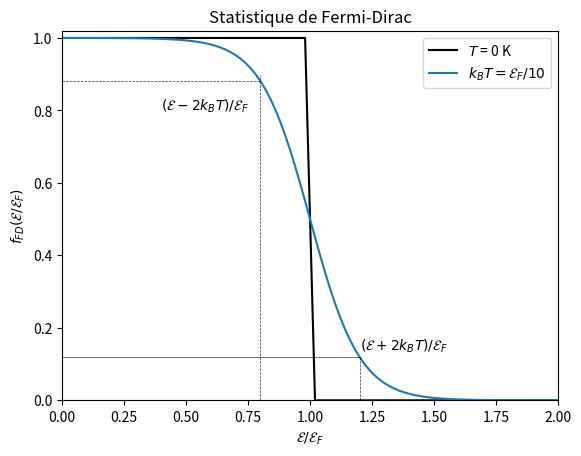
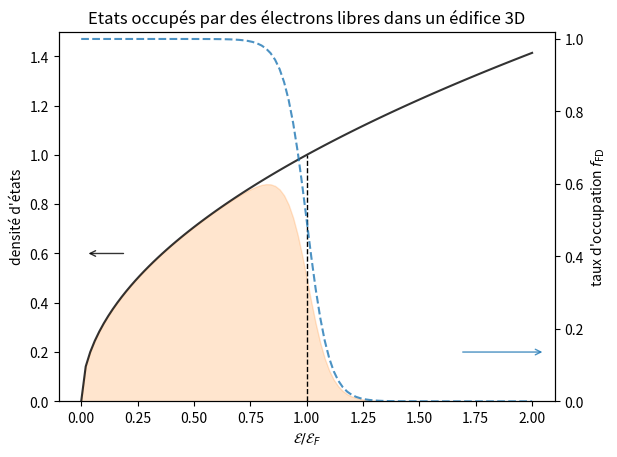

The script that saved these images, in order:
#!/usr/bin/env python
# coding: utf-8

# # Densité d'états

# ## Densité $g(\vec{k})$
# Les points de l'espace des $\vec{k}$ vers lesquels pointent les vecteurs d'onde des solutions de l'équation de Schrödinger sont distants les uns les autres de $\pi/L_\alpha,\quad \alpha = x,y,z$ suivant les trois directions de l'espace.
# Le volume de l'espace des $\vec{k}$ qu'occupe un vecteur d'onde est donc $\frac{\pi^3}{V}$ ($V = L_xL_yL_z$, volume de l'édifice).
# Chaque vecteur d'onde permis peut être occupé au maximum par deux états électroniques de spins opposé($\uparrow\downarrow$) et la densité d'état s'exprime dans un édifice de _volume_ $V$ dans un espace de dimensions $D$ :
# 
# $$
# g(\vec{k}) = \frac{2}{\pi^D/V}.
# $$

# ## Densité $g(\mathcal{E})$
# Il est commode de décrire les électrons par leur énergie de sorte qu'on définit également la **densité d'états** en fonction de l'énergie.
# 
# Dans un édifice à 3D, on l'exprime en exprimant le nombre d'états d'énergie comprise entre $\mathcal{E}$ et $\mathcal{E}+\mathrm{d}\mathcal{E}$ comme le nombre d'états dans le 1/8$^\mathrm{ème}$ de coquille sphérique de rayons intérieur et extérieur $k$ et $k+\mathrm{d}k$, 
# 
# $$
# \begin{align}
# g^{(3D)}(\mathcal{E}) \mathrm{d}\mathcal{E} &= g^{(3D)}(k) \frac{4 \pi k^2 \mathrm{d}k}{8} \\
# \Rightarrow g^{(3D)}(\mathcal {E}) &= \frac{V}{2\pi^2} \left(\frac{2m}{\hbar^2}\right)^{3/2} \mathcal{E}^{1/2}
# \end{align}
# $$
# 
# 
# 
# Soit $g(\mathcal{E}) \mathrm{d}\mathcal{E}$ le nombre d'états dont l'énergie est comprise dans l'intervalle $[\mathcal{E}, \mathcal{E}\mathrm{d}\mathcal{E}]$.
# L'énergie $\mathcal{E}$ des électrons libres étant identique à leur énergie cinétique $\frac{\hbar^2k^2}{2m}$, les vecteurs d'onde des états correspondants ont une norme comprise dans l'intervalle $[k;k+\mathrm{d}k]$ qui définit un huitième de coquille sphérique de volume $\mathrm{d}V_\mathrm{coq}$ :
# 
# $$
# \mathrm{d}V_\mathrm{coq} = \frac{1}{8} 4\pi k^2 \mathrm{d}k.
# $$
# 
# On exprime alors :
# 
# $$
# \begin{align}
# g(\mathcal{E}) \mathrm{d}\mathcal{E} &= g(\vec{k})\mathrm{d}V_\mathrm{coq} \\
# g(\mathcal{E}) \frac{\hbar^2}{m}k\mathrm{d}k &= \frac{2}{\pi^3V} \frac{1}{2} \pi k^2 \mathrm{d}k \\
# \rightarrow g(\mathcal{E})                   &= \frac{m}{\hbar^2}\frac{k}{\pi^2V} \\
#                                              &= \frac{m}{\hbar^2}\frac{(2m/\hbar^2\mathcal{E})^{1/2}}{\pi^2V}
# \end{align}
# $$
# 

# ## Population statistique

# Dans tout système thermondnamique, on attribue à chaque état (_i.e._ chaque valeur énergie) une probabilité d'occurrence.
# Cette probabilité est définie comme le rapport entre le _nombre de configurations prises par les $N$ particules du système dont l'énergie est $\mathcal{E}$_ sur le _nombre total de configurations_.
# Une assemblée d'électrons est analogue à un gaz dont les particules seraient soumises à une restriction suplémentaire : l'_exclusion de Pauli_ interdit la double occupation d'un état. 
# Autrement dit un état donné, défini par ses nombres quantiques, ne peut être occupé que par un et un seul électron.

# Le taux d'occupation d'un état d'énergie $\mathcal{E}$ est déterminé par la statistique de Fermi-Dirac :
# 
# $$
# f_\mathrm{FD} (\mathcal{E}) = \frac {1}{1 + e^{(\mathcal{E}-\mathcal{E}_F)/k_BT}}
# $$
# 

# In[1]:


import numpy as np
import matplotlib.pyplot as plt
E = np.linspace (0, 2, 101)
mu = 1
E /= mu

def f_FD (E, kBT):
    return 1 / (1 + np.exp ((E-1)/kBT))

    
fig, ax = plt.subplots ()
kBT = 0.001
ax.plot (E, f_FD (E, kBT), color = 'k', label = '$T$ = 0 K')

kBT = 0.1
ax.plot (E, f_FD (E, kBT), color = 'C0', label = '$k_BT = \mathcal{E}_F/10$')
ax.axvline (x = 1 + 2*kBT, ymin = 0, ymax =  f_FD (1 + 2*kBT, kBT), ls = 'dashed', color = 'k', lw = 0.5, alpha = 0.8)
ax.axhline (y = f_FD (1 + 2*kBT, kBT), xmin = 0, xmax = 0.5+kBT, color = 'k', lw = 0.5, alpha = 0.8)
ax.text ((1 + 2*kBT), f_FD (1 + 2*kBT, kBT) + 0.02, '$(\mathcal {E}+2k_BT)/\mathcal{E}_F$')

ax.axvline (x = 1 - 2*kBT, ymin = 0, ymax = f_FD (1 - 2*kBT, kBT), ls = 'dashed', color = 'k', lw = 0.5, alpha = 0.8)
ax.axhline (y = f_FD (1 - 2*kBT, kBT), xmin = 0, xmax = 0.5 - kBT, ls = 'dashed', color = 'k', lw = 0.5, alpha = 0.8)
ax.text ((1 - 2*kBT)-0.4, f_FD (1 - 2*kBT, kBT) - 0.08, '$(\mathcal {E}-2k_BT)/\mathcal{E}_F$')

ax.set_xlabel ('$\mathcal{E}/\mathcal{E}_F$')
ax.set_ylabel ('$f_{FD} (\mathcal{E}/\mathcal{E}_F)$')
ax.set_ylim (0,1.02)
ax.set_xlim (0,2)

ax.legend ()
ax.set_title ('Statistique de Fermi-Dirac')
plt.show ()


# A température nulle, le taux d'occupation passe brutalement de 1 (tous les états d'énergie $\mathcal{E}<\mathcal{E}_F$ sont occupés) à 0 (tous les états $\mathcal{E}>\mathcal{E}_F$ sont vides).
# A mesure que la température augmente, la fonction s'adoucit : sur l'intervalle de largeur $4k_BT$ centré sur $\mathcal{E}_F$, le taux d'occupation varie de 90 % à 10 %.
# La fonction est donc d'autant plus étalée que la température est élevée.
# 
# La statistique de Fermi-Dirac indique que les états de plus basse énergie étant thermodynamiquement les plus stables, ils sont peuplés en priorité. 

# ## Energie de Fermi

# L'énergie des électrons de plus haute énergie de l'assemblée détermine le _potentiel chimique_ $\mu$ du système.
# Cette grandeur est voisine de l'énergie de Fermi $\mathcal{E}_F$ qui est l'énergie caractéristique (indépendante de la température) du taux d'occupation.
# Le potentiel chimique coïncide avec l'énergie de Fermi à température nulle:
# 
# $$\mu (T = 0\,\mathrm{K}) = \mathcal{E}_F$$
# 
# 
# L'énergie de Fermi est donc l'énergie du dernier électron à prendre place dans l'édifice.
# A température nulle, 
# Soit $\mathrm{d}N$ le nombre d'états occupés dont l'énergie est comprise entre $\mathcal{E}$ et $\mathcal{E} + \mathrm{d}\mathcal{E}$.
# Cette quantité est défini par le produit des états dans cet intervalle d'énergie et du taux d'occupation :
# 
# $$
# \mathrm{d}N = g(\mathcal{E}) \mathrm{d}\mathcal{E} f_\mathrm{FD} (\mathcal{E})
# $$
# 
# Ainsi le nombre total d'électrons libres $N = \int_\mathrm{cristal} \mathrm{d}N$ s'exprime :
# 
# $$
# \begin{align}
# N &= \int_0^\infty g(\mathcal{E}) f_\mathrm{FD} (\mathcal{E}) \mathrm{d}\mathcal{E} \\
#   &= \int_0^{\mathcal{E}_F} \frac{V}{2\pi^2} \left(\frac{2m}{\hbar^2}\right)^{3/2} \mathcal{E}^{1/2} \mathrm{d}\mathcal{E},\qquad T = 0 \,\mathrm{K} \\
#   &= \frac{V}{3\pi^2} \left(\frac{2m}{\hbar^2}\right)^{3/2} \mathcal{E}_F^{3/2}
# \end{align}
# $$
# 
# En posant $n = N/V$ la densité d'électrons libres, on obtient une expression de l'_énergie de Fermi_ :
# 
# $$
# \mathcal{E}_F = \frac{\hbar^2}{2m} (3 \pi^2 n)^{3/2}.
# $$
# 
# Par suite, le _vecteur de Fermi_ peut être défini comme la norme du vecteur d''onde des électrons au niveau de Fermi :
# 
# $$
# k_F = (3\pi^2 n)^{1/3}.
# $$

# ## Etats occupés

# La statistique de Fermi-Dirac indique qu'à température nulle, les états occupés sont ceux de plus faibles énergies, soit les états dont l'énergie appartient à l'intervalle $[0;\mathrm{E}_F]$.
# L'_étalement_ de la distribution de probabilité induit part l'agitation thermique conduit à ce que des états occupés soient libérés par des électrons excités dans des états d'énergie supérieur à $\mathcal{E}_F$.

# In[2]:


import numpy as np
import matplotlib.pyplot as plt

def g (E):
    return np.sqrt (E)

kBT = 0.05

fig, ax = plt.subplots ()
ax.plot (E, g (E), color = 'k', alpha = 0.8)
axxlim = ax.get_xlim ()
axylim = ax.get_ylim ()
ax.axvline (x = 1, ymin = 0, ymax = 0.99/axylim [1], color = 'k', lw = 1, ls = 'dashed')
ax.annotate('', xy=(0.02, 0.6), xytext=(0.2, 0.6),
            arrowprops=dict(arrowstyle = '->',color='k', alpha = 0.8))

#ax.plot (E, g (E) * f_FD (E, kBT), color = 'C2')
ax.fill_between (E, 0, g (E) * f_FD (E, kBT), color = 'C1', alpha = 0.2)

ax.set_ylabel ("densité d'états")

ax2 = ax.twinx ()
ax2.plot (E, f_FD (E, kBT), color = 'C0', ls = 'dashed', alpha = 0.8)
ax2.set_ylabel ("taux d'occupation $f_\mathrm{FD}$")
ax.annotate('', xy=(0.98*axxlim[1], 0.2), xytext=(0.8*axxlim[1], 0.2),
            arrowprops=dict(arrowstyle = '->',color='C0', alpha = 0.8))
ax.set_xlabel (r'$\mathcal{E}/\mathcal{E}_F$')
ax.set_title ('Etats occupés par des électrons libres dans un édifice 3D')

ax.set_ylim (0, 1.5)
ax2.set_ylim (0, 1.02)
plt.show ()

